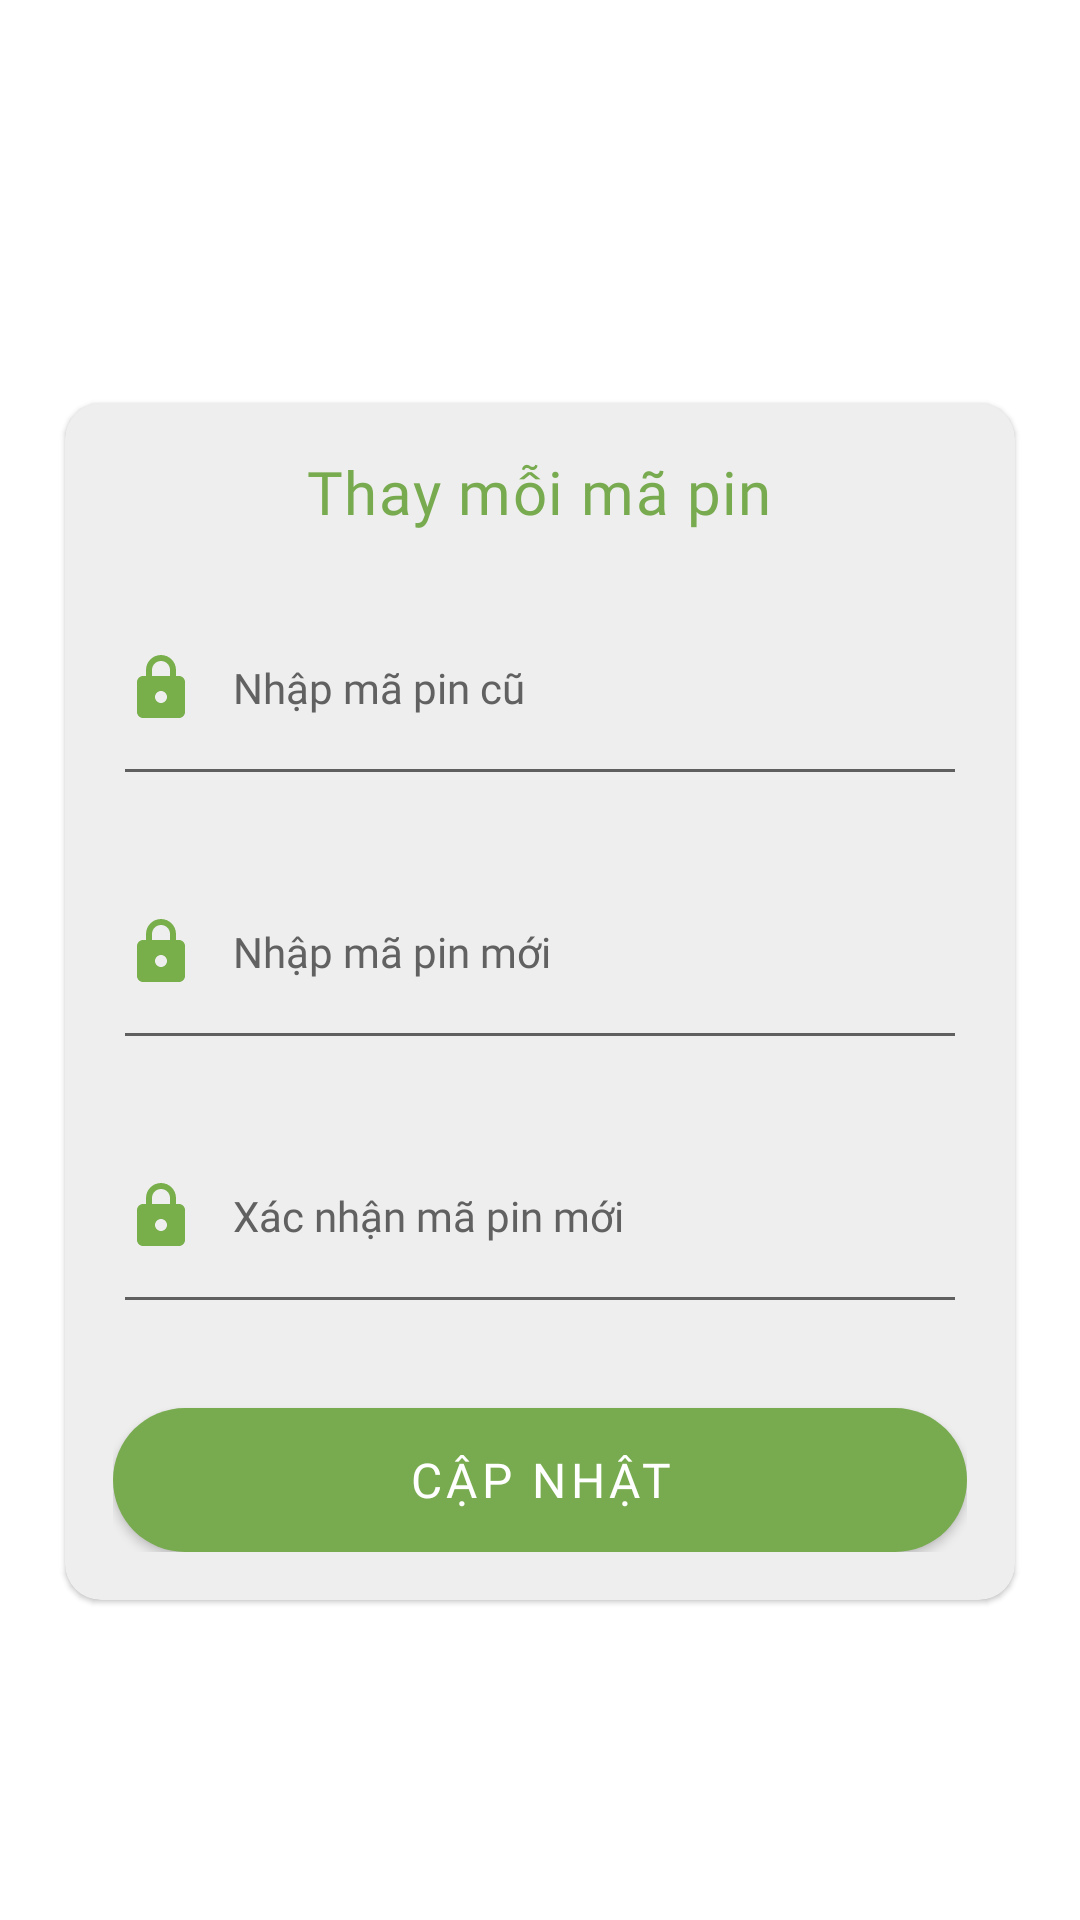

Android layout source for this screen:
<!-- AndroidManifest.xml: application theme Theme.StaffManagerAppletApp -->
<!-- res/layout/activity_change_pin.xml -->
<?xml version="1.0" encoding="utf-8"?>
<androidx.constraintlayout.widget.ConstraintLayout xmlns:android="http://schemas.android.com/apk/res/android"
    xmlns:app="http://schemas.android.com/apk/res-auto"
    xmlns:tools="http://schemas.android.com/tools"
    android:layout_width="match_parent"
    android:layout_height="match_parent"
    tools:context=".ChangePinActivity">

    <androidx.appcompat.widget.LinearLayoutCompat
        android:id="@+id/ly_header"
        android:layout_width="match_parent"
        android:layout_height="match_parent"
        android:background="@color/white"
        android:gravity="center"
        android:orientation="vertical"
        android:paddingHorizontal="16dp"
        app:layout_constraintBottom_toBottomOf="parent"
        app:layout_constraintEnd_toEndOf="parent"
        app:layout_constraintStart_toStartOf="parent"
        app:layout_constraintTop_toTopOf="parent">

        <androidx.appcompat.widget.AppCompatImageView
            android:id="@+id/img_title"
            android:layout_width="wrap_content"
            android:layout_height="wrap_content"
            android:layout_gravity="center_horizontal"
            android:layout_marginBottom="28dp"
            android:src="@drawable/img_security" />

        <com.google.android.material.card.MaterialCardView
            android:id="@+id/card_input"
            android:layout_width="match_parent"
            android:layout_height="wrap_content"
            app:cardBackgroundColor="@color/colorText_Night_2"
            app:cardCornerRadius="12dp"
            app:cardUseCompatPadding="true">

            <androidx.appcompat.widget.LinearLayoutCompat
                android:layout_width="match_parent"
                android:layout_height="wrap_content"
                android:gravity="center_horizontal"
                android:orientation="vertical"
                android:padding="16dp">

                <com.google.android.material.textview.MaterialTextView
                    android:id="@+id/tv_title"
                    android:layout_width="wrap_content"
                    android:layout_height="wrap_content"
                    android:letterSpacing=".024"
                    android:text="Thay mỗi mã pin"
                    android:textColor="?attr/colorPrimary"
                    android:textSize="20sp"
                    app:fontFamily="@font/svn_avo_bold" />

                <androidx.appcompat.widget.AppCompatEditText
                    android:id="@+id/edt_old_pin"
                    android:layout_width="match_parent"
                    android:layout_height="wrap_content"
                    android:layout_marginTop="16dp"
                    android:drawableStart="@drawable/ic_round_lock_24"
                    android:drawablePadding="12dp"
                    android:fontFamily="@font/svn_avo"
                    android:hint="Nhập mã pin cũ"
                    android:inputType="text"
                    android:paddingVertical="24dp"
                    android:textColorHint="@color/colorText_Day_2"
                    android:textCursorDrawable="@null"
                    android:textSize="14sp" />

                <androidx.appcompat.widget.AppCompatEditText
                    android:id="@+id/edt_new_pin"
                    android:layout_width="match_parent"
                    android:layout_height="wrap_content"
                    android:layout_marginTop="16dp"
                    android:drawableStart="@drawable/ic_round_lock_24"
                    android:drawablePadding="12dp"
                    android:fontFamily="@font/svn_avo"
                    android:hint="Nhập mã pin mới"
                    android:inputType="textPassword"
                    android:paddingVertical="24dp"
                    android:textColorHint="@color/colorText_Day_2"
                    android:textCursorDrawable="@null"
                    android:textSize="14sp"
                    />

                <androidx.appcompat.widget.AppCompatEditText
                    android:id="@+id/edt_confirm_new_pin"
                    android:layout_width="match_parent"
                    android:layout_height="wrap_content"
                    android:layout_marginTop="16dp"
                    android:drawableStart="@drawable/ic_round_lock_24"
                    android:drawablePadding="12dp"
                    android:fontFamily="@font/svn_avo"
                    android:hint="Xác nhận mã pin mới"
                    android:inputType="textPassword"
                    android:paddingVertical="24dp"
                    android:textColorHint="@color/colorText_Day_2"
                    android:textCursorDrawable="@null"
                    android:textSize="14sp"
                    />

                <com.google.android.material.button.MaterialButton
                    android:id="@+id/btn_next"
                    android:layout_width="match_parent"
                    android:layout_height="wrap_content"
                    android:layout_marginTop="28dp"
                    android:fontFamily="@font/svn_avo_bold"
                    android:insetTop="0dp"
                    android:insetBottom="0dp"
                    android:text="Cập nhật"
                    android:textSize="16sp"
                    android:visibility="visible"
                    app:cornerRadius="24dp" />
            </androidx.appcompat.widget.LinearLayoutCompat>
        </com.google.android.material.card.MaterialCardView>
    </androidx.appcompat.widget.LinearLayoutCompat>

</androidx.constraintlayout.widget.ConstraintLayout>
<!-- resources referenced by this layout -->
<resources>
  <color name="colorText_Day_2">#616161</color>
  <color name="colorText_Night_2">#EEEEEE</color>
  <color name="white">#FFFFFFFF</color>
  <!-- drawable ic_round_lock_24 (drawable) -->
  <vector android:height="24dp" android:tint="#78AF4B"
      android:viewportHeight="24" android:viewportWidth="24"
      android:width="24dp" xmlns:android="http://schemas.android.com/apk/res/android">
      <path android:fillColor="@android:color/white" android:pathData="M18,8h-1L17,6c0,-2.76 -2.24,-5 -5,-5S7,3.24 7,6v2L6,8c-1.1,0 -2,0.9 -2,2v10c0,1.1 0.9,2 2,2h12c1.1,0 2,-0.9 2,-2L20,10c0,-1.1 -0.9,-2 -2,-2zM12,17c-1.1,0 -2,-0.9 -2,-2s0.9,-2 2,-2 2,0.9 2,2 -0.9,2 -2,2zM9,8L9,6c0,-1.66 1.34,-3 3,-3s3,1.34 3,3v2L9,8z"/>
  </vector>
  <style name="Theme.StaffManagerAppletApp" parent="Theme.MaterialComponents.DayNight.NoActionBar">
          
          <item name="colorPrimary">@color/colorPrimary</item>
          <item name="colorPrimaryVariant">@color/colorText_Day_2</item>
          <item name="colorOnPrimary">@color/white</item>
          
          <item name="colorSecondary">@color/colorAccent</item>
          <item name="colorSecondaryVariant">@color/colorText_Night</item>
          <item name="colorOnSecondary">@color/black</item>
          
          <item name="android:statusBarColor" tools:targetApi="l">?attr/colorPrimary</item>
          
      </style>
  <color name="colorPrimary">#78AB4F</color>
  <color name="colorAccent">#FABE0E</color>
  <color name="colorText_Night">#FFFFFF</color>
  <color name="black">#FF000000</color>
</resources>
